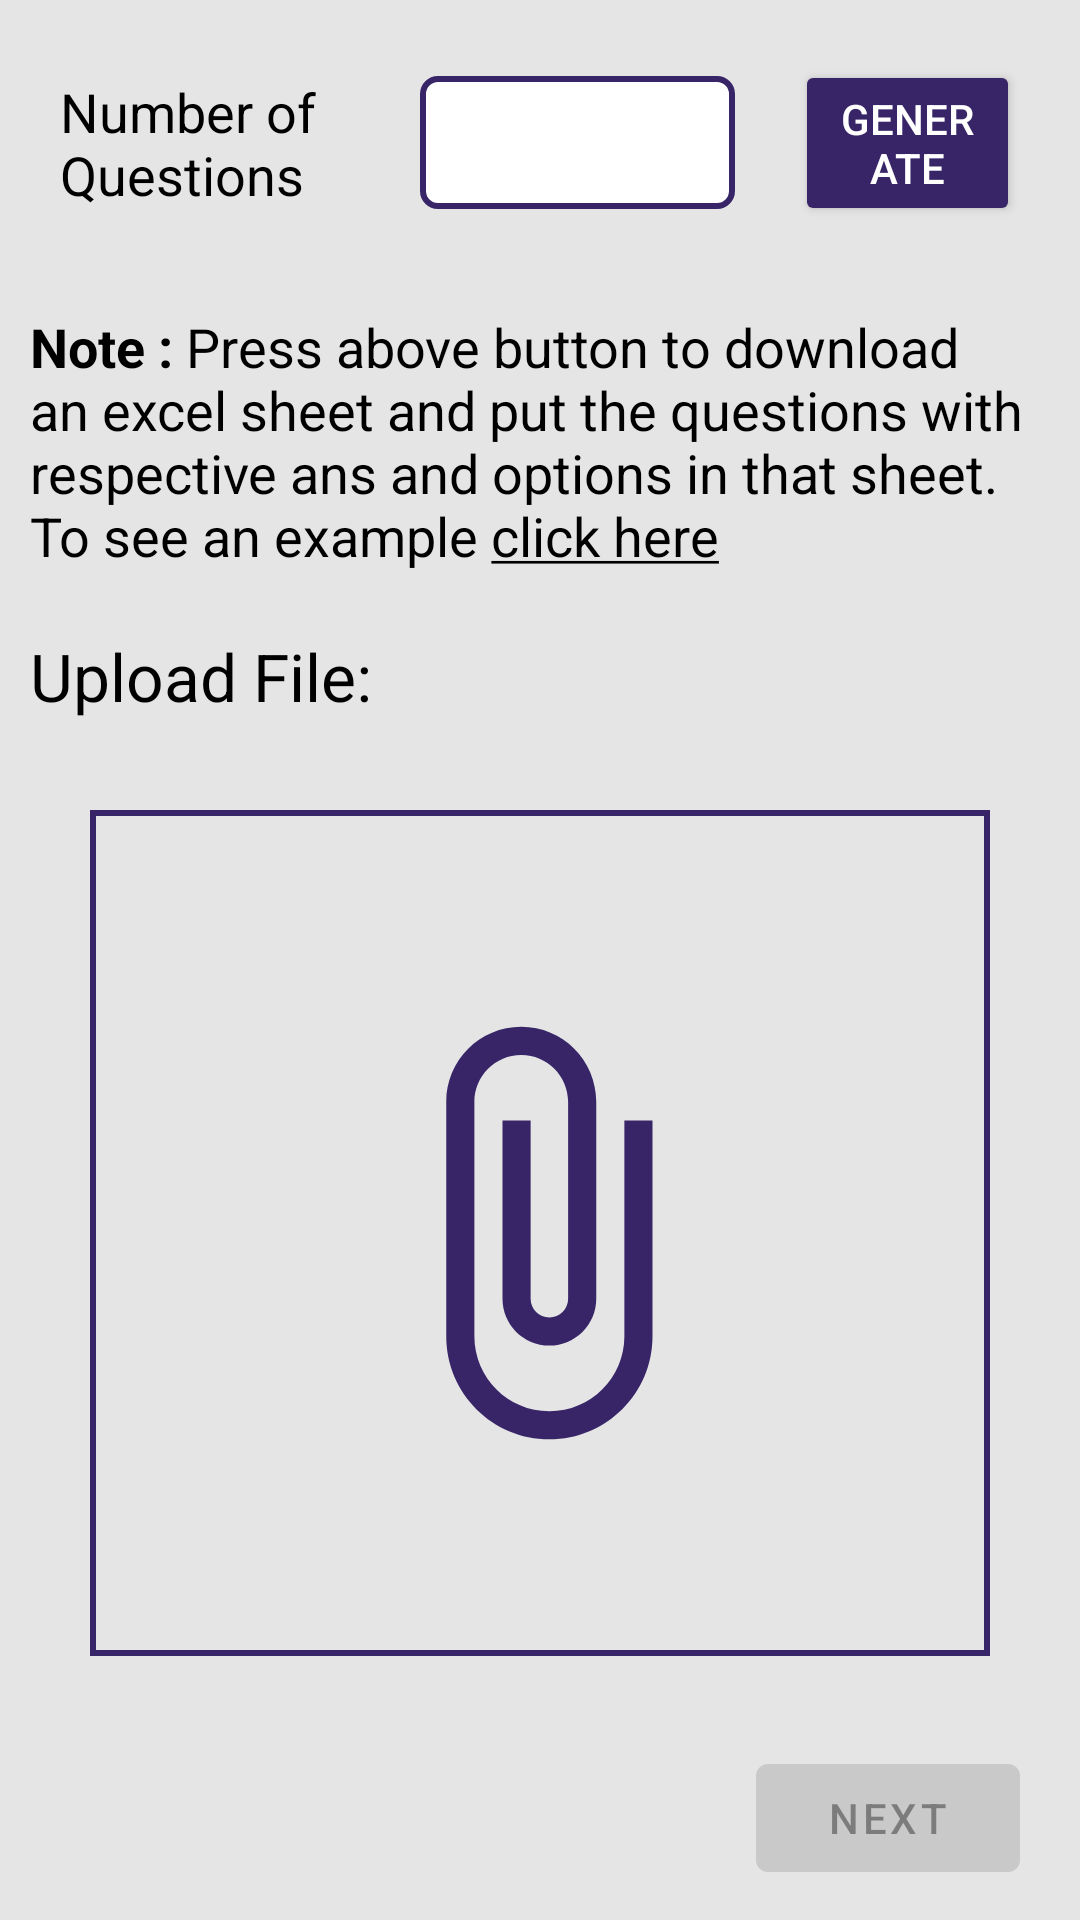

Write the Android layout XML for this screen, with the resource values it uses.
<!-- AndroidManifest.xml: application theme Theme.QuizItUp -->
<!-- res/layout/activity_upload_question.xml -->
<?xml version="1.0" encoding="utf-8"?>
<RelativeLayout xmlns:android="http://schemas.android.com/apk/res/android"
    xmlns:app="http://schemas.android.com/apk/res-auto"
    xmlns:tools="http://schemas.android.com/tools"
    android:layout_width="match_parent"
    android:layout_height="match_parent"
    android:paddingHorizontal="10dp"
    android:background="@color/smoke_white"
    tools:context=".UploadQuestionActivity">

    <LinearLayout
        android:id="@+id/ll1"
        android:layout_width="match_parent"
        android:layout_height="wrap_content"
        android:gravity="center"
        android:orientation="horizontal"
        android:paddingHorizontal="10dp"
        android:paddingVertical="20dp">

        <TextView
            android:layout_width="100dp"
            android:layout_height="wrap_content"
            android:layout_marginEnd="10dp"
            android:text="Number of Questions"
            android:textColor="@color/black"
            android:textSize="18sp" />

        <EditText
            android:id="@+id/row_txt"
            android:layout_width="wrap_content"
            android:layout_height="wrap_content"
            android:layout_marginStart="10dp"
            android:layout_marginEnd="10dp"
            android:background="@drawable/editext_background"
            android:ems="5"
            android:inputType="number"
            android:padding="10dp"
            android:textColor="@color/black" />

        <androidx.appcompat.widget.AppCompatButton
            android:layout_width="wrap_content"
            android:layout_height="wrap_content"
            android:layout_marginStart="10dp"
            android:backgroundTint="@color/purple"
            android:onClick="generateExcel"
            android:paddingHorizontal="15dp"
            android:text="Generate"
            android:textColor="@color/white" />

    </LinearLayout>


    <TextView
        android:id="@+id/download_ff"
        android:layout_width="wrap_content"
        android:layout_height="wrap_content"
        android:layout_below="@+id/ll1"
        android:layout_centerHorizontal="true"
        android:paddingHorizontal="10dp"
        android:text="@string/download_file_format"
        android:textColor="@color/black"
        android:textSize="22sp"
        android:textStyle="bold"
        android:visibility="gone" />

    <TextView
        android:id="@+id/instruction"
        android:layout_width="match_parent"
        android:layout_height="wrap_content"
        android:layout_below="@id/download_ff"
        android:layout_marginTop="8dp"
        android:textSize="18sp"
        android:textColor="@color/black"
        android:text="@string/note"
        />

    <TextView
        android:id="@+id/upload"
        android:layout_width="wrap_content"
        android:layout_height="wrap_content"
        android:layout_below="@id/instruction"
        android:text="Upload File:"
        android:textColor="@color/black"
        android:textSize="22sp"
        android:layout_marginTop="20dp"/>

    <ImageButton
        android:id="@+id/upload_btn"
        android:layout_width="match_parent"
        android:layout_height="match_parent"
        android:layout_above="@id/next_btn"
        android:layout_below="@+id/upload"
        android:layout_marginHorizontal="20dp"
        android:background="@drawable/dialog_background_1"
        android:layout_marginVertical="30dp"
        android:src="@drawable/ic_upload" />

    <Button
        android:id="@+id/next_btn"
        android:layout_width="wrap_content"
        android:layout_height="wrap_content"
        android:layout_alignParentEnd="true"
        android:layout_alignParentBottom="true"
        android:layout_marginEnd="10dp"
        android:enabled="false"
        android:layout_marginBottom="10dp"
        android:text="Next" />
</RelativeLayout>
<!-- resources referenced by this layout -->
<resources>
  <color name="black">#FF000000</color>
  <color name="purple">#372568</color>
  <color name="smoke_white">#E5E5E5</color>
  <color name="white">#FFFFFFFF</color>
  <!-- drawable dialog_background_1 (drawable) -->
  <?xml version="1.0" encoding="utf-8"?>
  <selector xmlns:android="http://schemas.android.com/apk/res/android">
  <item>
      <shape android:shape="rectangle">
          <solid android:color="@color/smoke_white"/>
          <stroke android:color="@color/purple" android:width="2dp"/>
      </shape>
  </item>
  </selector>
  <!-- drawable editext_background (drawable) -->
  <?xml version="1.0" encoding="utf-8"?>
  <selector xmlns:android="http://schemas.android.com/apk/res/android">
      <item>
          <shape android:shape="rectangle" >
              <corners android:radius="5dp" />
              <solid android:color="@color/white" />
              <stroke android:width="2dp" android:color="@color/purple"/>
          </shape>
      </item>
  </selector>
  <!-- drawable ic_upload (drawable) -->
  <vector android:height="150dp" android:tint="#372568"
      android:viewportHeight="24" android:viewportWidth="24"
      android:width="150dp" xmlns:android="http://schemas.android.com/apk/res/android">
      <path android:fillColor="@android:color/white" android:pathData="M16.5,6v11.5c0,2.21 -1.79,4 -4,4s-4,-1.79 -4,-4V5c0,-1.38 1.12,-2.5 2.5,-2.5s2.5,1.12 2.5,2.5v10.5c0,0.55 -0.45,1 -1,1s-1,-0.45 -1,-1V6H10v9.5c0,1.38 1.12,2.5 2.5,2.5s2.5,-1.12 2.5,-2.5V5c0,-2.21 -1.79,-4 -4,-4S7,2.79 7,5v12.5c0,3.04 2.46,5.5 5.5,5.5s5.5,-2.46 5.5,-5.5V6h-1.5z"/>
  </vector>
  <string name="download_file_format"><u>Download File Format</u></string>
  <string name="note"><b>Note :</b> Press above button to download an excel sheet and put the questions with respective ans and options in that sheet. To see an example <u>click here</u></string>
  <style name="Theme.QuizItUp" parent="Theme.MaterialComponents.DayNight.DarkActionBar">
          
          <item name="colorPrimary">@color/purple</item>
          <item name="colorPrimaryVariant">@color/purple_dark</item>
          <item name="colorOnPrimary">@color/smoke_white</item>
          
          <item name="colorSecondary">@color/smoke_white</item>
          <item name="colorSecondaryVariant">@color/smoke_white</item>
          <item name="colorOnSecondary">@color/black</item>
          <item name="android:colorBackground">@color/smoke_white</item>
          
          <item name="android:statusBarColor" tools:targetApi="l">?attr/colorPrimaryVariant</item>
          
      </style>
  <color name="purple_dark">#2B1D51</color>
</resources>
